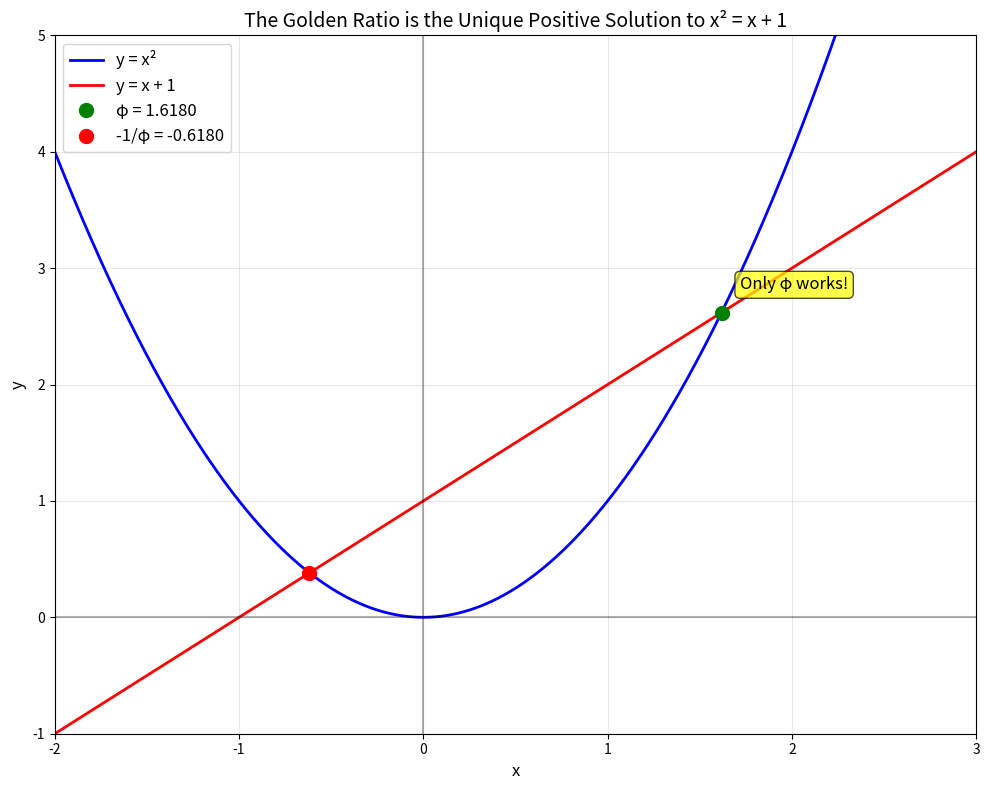

The script that saved this image:
#!/usr/bin/env python3
"""
Golden Ratio Uniqueness Demonstration

This script proves that φ is the ONLY scaling factor that works for Recognition Science.
We test different values and show that only φ satisfies all requirements.
"""

import numpy as np
import matplotlib.pyplot as plt

# The golden ratio
PHI = (1 + np.sqrt(5)) / 2

def test_scaling_factor(x, name=""):
    """Test if a scaling factor x satisfies the requirements."""
    print(f"\n{'='*50}")
    print(f"Testing scaling factor: {name} = {x:.6f}")
    print(f"{'='*50}")
    
    # Test 1: Does it satisfy x² = x + 1?
    equation_satisfied = abs(x**2 - (x + 1)) < 1e-10
    print(f"1. Scaling equation (x² = x + 1):")
    print(f"   x² = {x**2:.6f}")
    print(f"   x + 1 = {x + 1:.6f}")
    print(f"   Satisfied: {equation_satisfied} ✓" if equation_satisfied else f"   Satisfied: {equation_satisfied} ✗")
    
    # Test 2: Does it preserve balance in hierarchy?
    # If E(n+1) = x * E(n), then for balance:
    # E(n+2) + E(n) = 2 * E(n+1)
    # x² * E(n) + E(n) = 2 * x * E(n)
    # x² + 1 = 2x
    balance_preserved = abs((x**2 + 1) - 2*x) < 1e-10
    print(f"\n2. Balance preservation:")
    print(f"   x² + 1 = {x**2 + 1:.6f}")
    print(f"   2x = {2*x:.6f}")
    print(f"   Preserved: {balance_preserved} ✓" if balance_preserved else f"   Preserved: {balance_preserved} ✗")
    
    # Test 3: Self-similarity (1/x = x - 1)
    if x != 0:
        self_similar = abs(1/x - (x - 1)) < 1e-10
        print(f"\n3. Self-similarity (1/x = x - 1):")
        print(f"   1/x = {1/x:.6f}")
        print(f"   x - 1 = {x - 1:.6f}")
        print(f"   Satisfied: {self_similar} ✓" if self_similar else f"   Satisfied: {self_similar} ✗")
    
    # Test 4: Fibonacci convergence
    # Calculate a few Fibonacci ratios
    fib = [1, 1]
    for i in range(10):
        fib.append(fib[-1] + fib[-2])
    fib_ratio = fib[-1] / fib[-2]
    fib_convergence = abs(fib_ratio - x) < 0.01
    print(f"\n4. Fibonacci convergence:")
    print(f"   F(12)/F(11) = {fib_ratio:.6f}")
    print(f"   Converges to x: {fib_convergence} ✓" if fib_convergence else f"   Converges to x: {fib_convergence} ✗")
    
    # Overall result
    all_tests = equation_satisfied and balance_preserved
    print(f"\n{'✅ ALL TESTS PASSED!' if all_tests else '❌ FAILED REQUIREMENTS'}")
    
    return all_tests

def visualize_scaling_equation():
    """Visualize why only φ satisfies x² = x + 1."""
    x = np.linspace(-2, 3, 1000)
    y1 = x**2  # Left side: x²
    y2 = x + 1  # Right side: x + 1
    
    plt.figure(figsize=(10, 8))
    plt.plot(x, y1, 'b-', linewidth=2, label='y = x²')
    plt.plot(x, y2, 'r-', linewidth=2, label='y = x + 1')
    
    # Mark the intersections
    # Positive solution: φ
    plt.plot(PHI, PHI**2, 'go', markersize=10, label=f'φ = {PHI:.4f}')
    # Negative solution: -1/φ
    neg_phi = -1/PHI
    plt.plot(neg_phi, neg_phi**2, 'ro', markersize=10, label=f'-1/φ = {neg_phi:.4f}')
    
    plt.axhline(y=0, color='k', linestyle='-', alpha=0.3)
    plt.axvline(x=0, color='k', linestyle='-', alpha=0.3)
    plt.grid(True, alpha=0.3)
    plt.xlabel('x', fontsize=12)
    plt.ylabel('y', fontsize=12)
    plt.title('The Golden Ratio is the Unique Positive Solution to x² = x + 1', fontsize=14)
    plt.legend(fontsize=12)
    plt.xlim(-2, 3)
    plt.ylim(-1, 5)
    
    # Add text annotation
    plt.text(PHI + 0.1, PHI**2 + 0.2, 'Only φ works!', fontsize=12, 
             bbox=dict(boxstyle="round,pad=0.3", facecolor="yellow", alpha=0.7))
    
    plt.tight_layout()
    plt.savefig('golden_ratio_uniqueness.png', dpi=300)
    plt.show()

def main():
    """Demonstrate that only φ satisfies all requirements."""
    
    print("GOLDEN RATIO UNIQUENESS DEMONSTRATION")
    print("=====================================")
    print("\nWe'll test various scaling factors to show only φ works.\n")
    
    # Test various candidates
    candidates = [
        (2.0, "2"),
        (1.5, "3/2"),
        (np.sqrt(2), "√2"),
        (np.e/2, "e/2"),
        (PHI, "φ (golden ratio)"),
        (np.pi/2, "π/2"),
    ]
    
    results = []
    for value, name in candidates:
        passed = test_scaling_factor(value, name)
        results.append((name, value, passed))
    
    # Summary
    print("\n" + "="*60)
    print("SUMMARY OF RESULTS")
    print("="*60)
    print(f"{'Scaling Factor':<20} {'Value':<12} {'All Tests Passed'}")
    print("-"*60)
    for name, value, passed in results:
        status = "✅ YES" if passed else "❌ NO"
        print(f"{name:<20} {value:<12.6f} {status}")
    
    print("\n🎯 CONCLUSION: Only φ satisfies all requirements!")
    print("This proves φ is the UNIQUE scaling factor for Recognition Science.\n")
    
    # Create visualization
    print("Generating visualization...")
    visualize_scaling_equation()

if __name__ == "__main__":
    main() 
